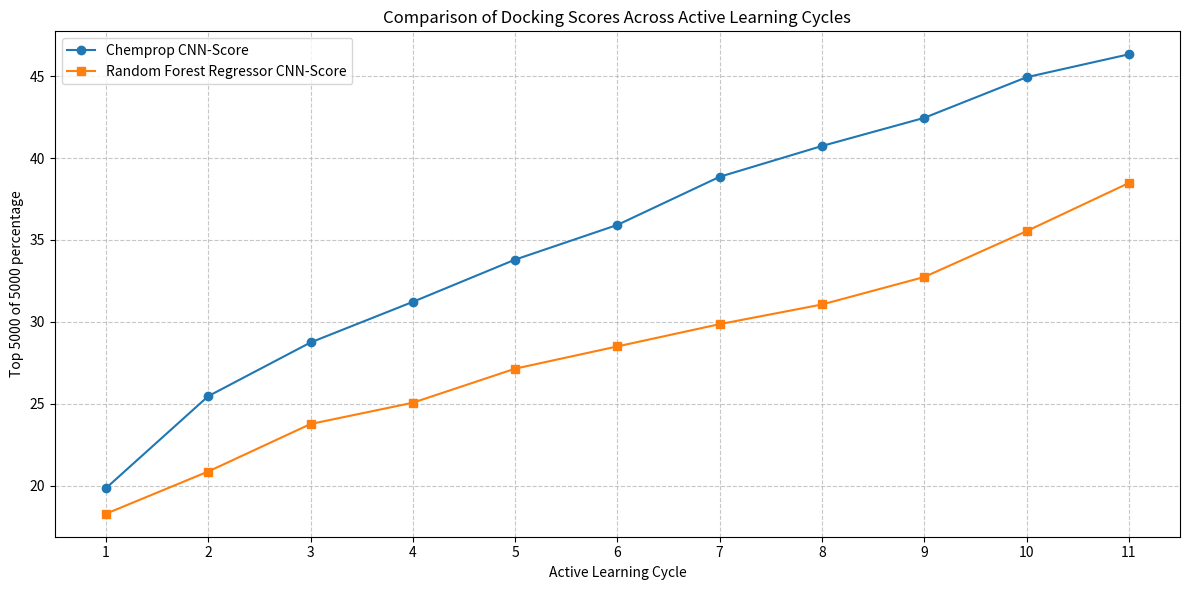

Python code for this plot:
cnn_cp = [19.84, 25.46, 28.74, 31.22, 33.800000000000004, 35.92, 38.86, 40.739999999999995, 42.46, 44.940000000000005, 46.339999999999996]
import matplotlib.pyplot as plt
import numpy as np
from matplotlib.backends.backend_pdf import PdfPages
cnn_rf = [18.279999999999998, 20.86, 23.76, 25.06, 27.139999999999997, 28.499999999999996, 29.86, 31.06, 32.74, 35.54, 38.48]
# Data

# Create x-axis values (active learning cycles)
cycles = range(1, len(cnn_rf) + 1)

# Create the plot
plt.figure(figsize=(12, 6))
plt.plot(cycles, cnn_cp, marker='o', label='Chemprop CNN-Score')
plt.plot(cycles, cnn_rf, marker='s', label='Random Forest Regressor CNN-Score')


# Customize the plot
plt.title('Comparison of Docking Scores Across Active Learning Cycles')
plt.xlabel('Active Learning Cycle')
plt.ylabel('Top 5000 of 5000 percentage')
plt.legend()
plt.grid(True, linestyle='--', alpha=0.7)

# Set x-axis ticks to show all cycles
plt.xticks(cycles)

# Adjust layout
plt.tight_layout()

# Save the plot as a PDF file
with PdfPages('one_docking_score_new_cp.pdf') as pdf:
    pdf.savefig()
    plt.close()

print("The plot has been saved as 'docking_scores_comparison.pdf'")
